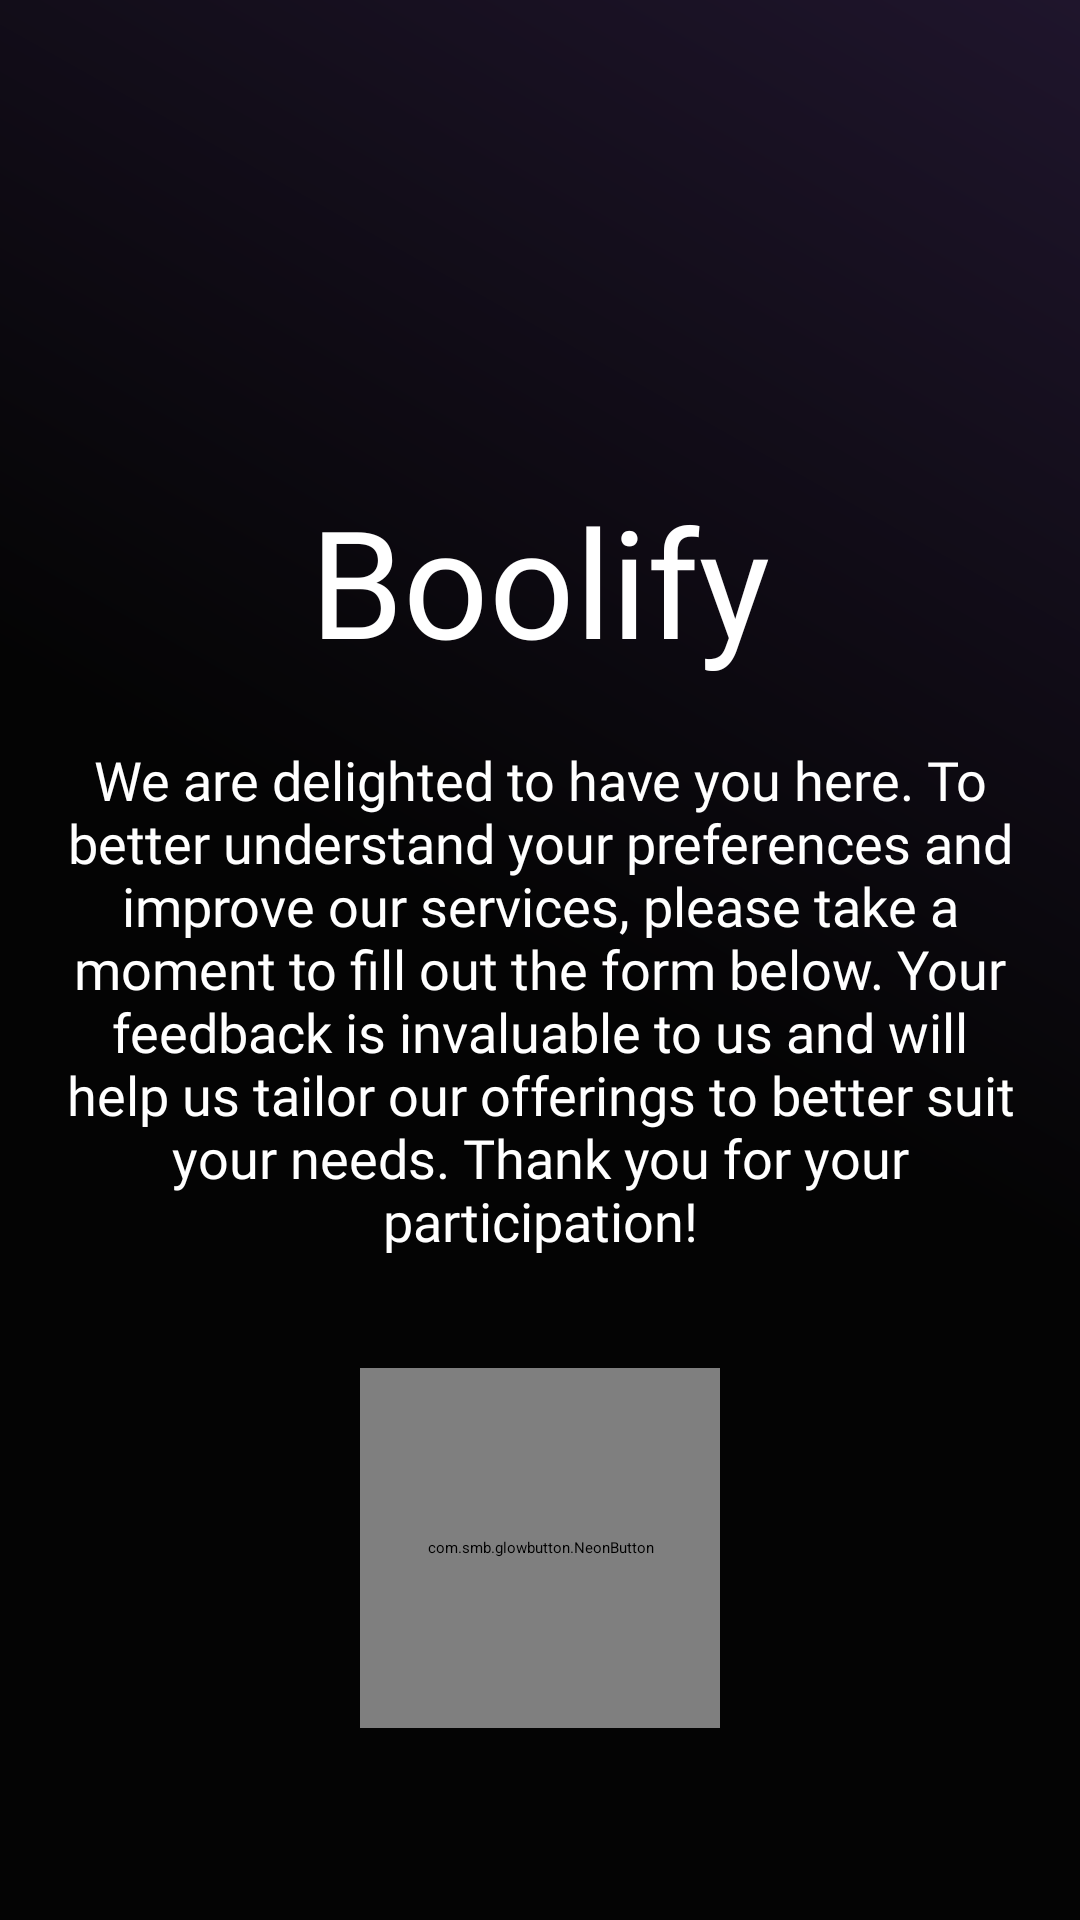

Android layout source for this screen:
<!-- AndroidManifest.xml: application theme App.Starting -->
<!-- res/layout/fragment_strart.xml -->
<?xml version="1.0" encoding="utf-8"?>
<androidx.constraintlayout.widget.ConstraintLayout xmlns:android="http://schemas.android.com/apk/res/android"
    xmlns:app="http://schemas.android.com/apk/res-auto"
    xmlns:tools="http://schemas.android.com/tools"
    android:layout_width="match_parent"
    android:layout_height="match_parent"
    android:background="@drawable/bg_start_page"
    tools:context=".ui.start.StrartFragment">


    <TextView
        android:id="@+id/textView"
        android:layout_width="wrap_content"
        android:layout_height="wrap_content"
        android:fontFamily="@font/epilogue_bold"
        android:text="Boolify"
        android:background="@android:color/transparent"
        android:textSize="50sp"
        android:textColor="@color/white"
        app:layout_constraintEnd_toEndOf="parent"
        app:layout_constraintStart_toStartOf="parent"
        app:layout_constraintTop_toBottomOf="@id/guideline" />

    <TextView
        android:id="@+id/textView2"
        android:layout_width="0dp"
        android:layout_height="wrap_content"
        android:layout_margin="16dp"
        android:fontFamily="@font/epilogue"
        android:padding="5dp"
        android:text="We are delighted to have you here. To better understand your preferences and improve our services, please take a moment to fill out the form below. Your feedback is invaluable to us and will help us tailor our offerings to better suit your needs. Thank you for your participation!"
        android:textAlignment="center"
        android:textSize="18sp"
        android:background="@android:color/transparent"
        android:textColor="@color/white"
        app:layout_constraintEnd_toEndOf="parent"
        app:layout_constraintStart_toStartOf="parent"
        app:layout_constraintTop_toBottomOf="@id/textView" />

    <androidx.constraintlayout.widget.Guideline
        android:id="@+id/guideline"
        android:layout_width="wrap_content"
        android:layout_height="wrap_content"
        android:orientation="horizontal"
        app:layout_constraintGuide_percent="0.25" />


    <com.smb.glowbutton.NeonButton
        android:id="@+id/btnNeonOne"
        android:layout_width="120dp"
        android:layout_height="120dp"
        app:layout_constraintEnd_toEndOf="@+id/textView2"
        app:layout_constraintStart_toStartOf="@+id/textView2"
        app:layout_constraintTop_toBottomOf="@+id/textView2"
        app:nb_cornerRadius="90dp"
        android:layout_marginTop="32dp"
        app:nb_gradientEnd="#C801FF"
        app:nb_gradientStart="#0300FF"
        app:nb_text="Start"
        app:nb_textColor="#ffffff"
        app:nb_textSize="16sp"
        app:nb_textStyle="normal"
     />
</androidx.constraintlayout.widget.ConstraintLayout>
<!-- resources referenced by this layout -->
<resources>
  <color name="white">#FFFFFFFF</color>
  <!-- drawable bg_start_page (drawable) -->
  <?xml version="1.0" encoding="utf-8"?>
  <shape xmlns:android="http://schemas.android.com/apk/res/android"
      android:shape="rectangle">
  
      <gradient
          android:startColor="#040404"
          android:centerColor="#040404"
          android:endColor="#1f152c"
          android:type="linear"
          android:angle="45"
          />
  
  
  </shape>
  <style name="App.Starting" parent="Theme.SplashScreen">
          <item name="windowSplashScreenAnimatedIcon">@mipmap/logo_sizable</item>
          <item name="postSplashScreenTheme">@style/Theme.Bullify</item>
          <item name="windowSplashScreenBackground">@color/splash_color</item>
          <item name="windowSplashScreenAnimationDuration">1500</item>
      </style>
  <style name="Theme.Bullify" parent="Theme.Material3.Light.NoActionBar">
          
          
          <item name="android:statusBarColor">@color/black</item>
          <item name="android:background">@color/black</item>
      </style>
  <color name="splash_color">#d2d2d2</color>
  <color name="black">#FF000000</color>
</resources>
